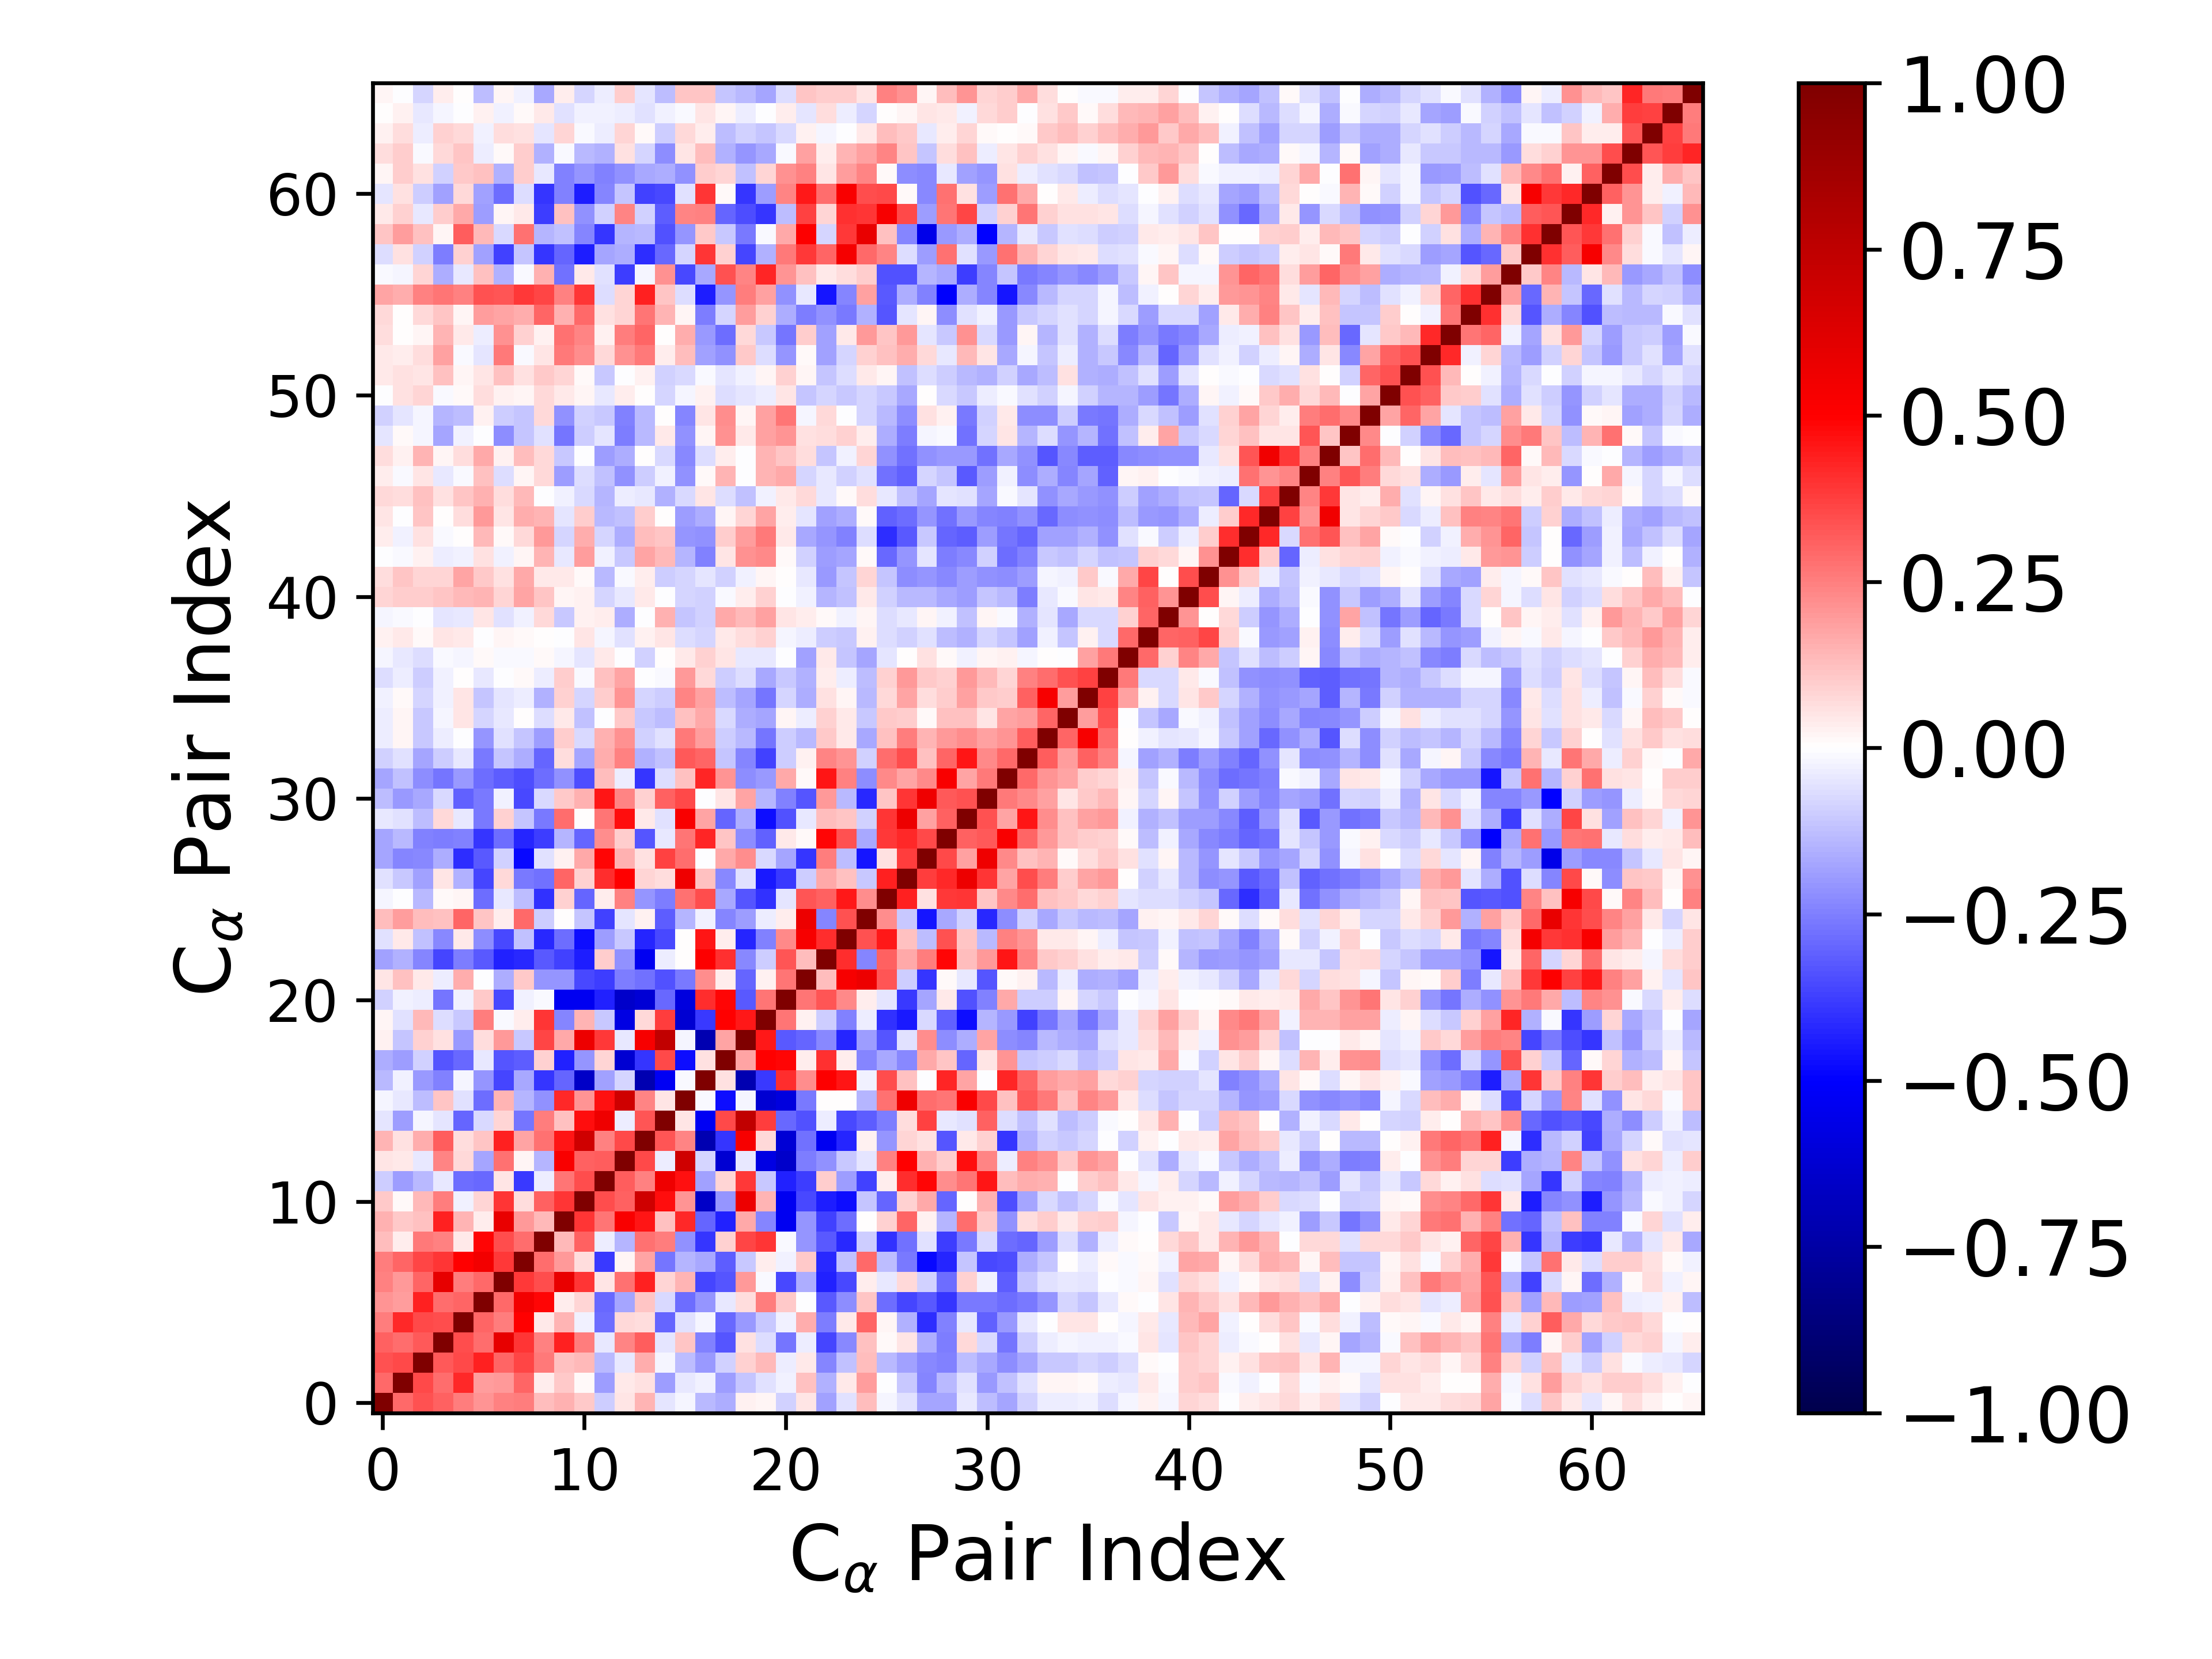

The table this chart was drawn from, first rows:
1.000000000000000000e+00, 2.909697698727832238e-01, 3.359527561735375367e-01, 3.081345014143491712e-01, 2.517583758518711634e-01, 2.053305824572147220e-01, 2.479987295376861189e-01, 2.567419774590706250e-01, 1.282121209133057493e-01, 1.553857674083283513e-01, 1.036276767816079053e-01, -9.586978240174667820e-02, 5.157956516736767610e-02, 1.473137202194522710e-01, -5.117507317170809367e-02, -1.894351593740745479e-02, -1.338463156317094283e-01, -1.570111394813120953e-01, 2.547520697520178762e-02, 1.620285678982664318e-02, -9.063781610521023935e-02, 5.211207429684427961e-02, -1.865966152289611490e-01, -6.188192424079966975e-02
2.909697698727832238e-01, 1.000000000000000000e+00, 3.527679307216199378e-01, 2.831857354823482109e-01, 4.208833937578715934e-01, 1.893839119656591241e-01, 2.010486709288783480e-01, 3.038968594198638296e-01, 3.717477040561374679e-02, 1.073954652391894554e-01, 9.012921850345577066e-03, -1.875188588884372232e-01, 4.321889922843846765e-02, 5.962038450093196107e-02, -1.875811786387643343e-01, -4.382773266571166754e-02, -3.070851568681299756e-02, -1.911821957420273277e-01, -1.123710444298549049e-01, -6.081659407231083253e-02, -2.594426476475346355e-02, 1.210038388837460510e-01, -1.500925340936705987e-01, 4.334325039459582113e-02
3.359527561735375367e-01, 3.527679307216199378e-01, 1.000000000000000000e+00, 3.257257841057646375e-01, 3.549083598825800712e-01, 4.322617502017970237e-01, 3.038358484302595142e-01, 3.658081363329023228e-01, 2.611250245697384065e-01, 1.172911777798522487e-01, 1.362894388989988603e-01, -1.394859355956994118e-01, -4.086052513444322909e-02, 1.615643457653055948e-01, -1.668867212298148078e-02, -1.312887176470594885e-01, -2.026508912412238184e-01, -9.320936372885960108e-02, 8.713074182922446453e-02, 1.394182600095768276e-01, -3.265445601369053319e-02, 3.967688384275523672e-02, -2.400041178110377815e-01, -1.231244890259728664e-01
3.081345014143491712e-01, 2.831857354823482109e-01, 3.257257841057646375e-01, 1.000000000000000000e+00, 3.502877719820681746e-01, 2.854500569311211877e-01, 5.875126101452141647e-01, 3.928486331925722386e-01, 2.492786489644957248e-01, 4.329588476620993553e-01, 2.563929681878158173e-01, -4.569146522285027351e-02, 2.379950431578272962e-01, 3.159327589144413917e-01, -4.725874142638386566e-02, 1.124794443769814023e-01, -2.430357170526814825e-01, -3.349745790193754957e-01, 6.122327814568520599e-02, -6.474043971446713508e-02, -2.698045151491582638e-01, -3.485023667810871473e-02, -3.609681103572743299e-01, -2.306779749473375496e-01
2.517583758518711634e-01, 4.208833937578715934e-01, 3.549083598825800712e-01, 3.502877719820681746e-01, 1.000000000000000000e+00, 3.043806130044192093e-01, 2.503645629446326071e-01, 4.975785123214609973e-01, 4.234369979995630806e-02, 1.449403102763864859e-01, -2.363775173434314730e-02, -2.843299003200412955e-01, 7.047553157645744526e-02, 6.920577302311303747e-02, -3.026171611347288071e-01, -5.947717234792520430e-02, -2.262810957831569783e-02, -2.930918668217387113e-01, -2.007702671907941050e-01, -1.033650252676784759e-01, -2.859372865987603457e-02, 1.632721716822638780e-01, -2.529847786557623546e-01, 4.177612287586682238e-02
2.053305824572147220e-01, 1.893839119656591241e-01, 4.322617502017970237e-01, 2.854500569311211877e-01, 3.043806130044192093e-01, 1.000000000000000000e+00, 2.912654175892594455e-01, 5.459862880060054602e-01, 4.873391924699276845e-01, 3.810056444141912690e-02, 8.410345350131465114e-02, -2.945057873428462702e-01, -1.756147865433773658e-01, 1.120747115589289800e-01, -7.112309933866563239e-02, -2.843599536615530332e-01, -2.089200145176942636e-01, -3.956141798633464740e-02, 6.557690844831975951e-02, 2.554521275185175355e-01, 1.047727723624678059e-01, -6.899748277869102546e-03, -3.259064065363048712e-01, -2.194844697161839053e-01
2.479987295376861189e-01, 2.010486709288783480e-01, 3.038358484302595142e-01, 5.875126101452141647e-01, 2.503645629446326071e-01, 2.912654175892594455e-01, 1.000000000000000000e+00, 3.873865883958659828e-01, 3.439512536291889910e-01, 5.794058063397912184e-01, 3.959104688139831740e-01, 4.845493857541751520e-02, 2.743481226643870730e-01, 4.297536906535619483e-01, 8.171518996946787461e-02, 1.438346108554660885e-01, -3.652241470152291503e-01, -3.299254191162114824e-01, 1.970309570399325083e-01, -1.408298846482043155e-02, -3.552368322273326551e-01, -1.576270899187340313e-01, -4.314037617368272071e-01, -3.535653083653419460e-01
2.567419774590706250e-01, 3.038968594198638296e-01, 3.658081363329023228e-01, 3.928486331925722386e-01, 4.975785123214609973e-01, 5.459862880060054602e-01, 3.873865883958659828e-01, 1.000000000000000000e+00, 2.815601217463776229e-01, 1.962336709633306919e-01, 6.635551115631603547e-02, -3.840725535852124173e-01, 2.237346371868471906e-02, 1.737531591330741532e-01, -2.721321452493657422e-01, -1.439899068000113913e-01, -1.687189686056272397e-01, -3.154046629200890073e-01, -1.049557649830917816e-01, 3.176750095369818699e-02, -3.096284486397838862e-02, 1.066785235778311414e-01, -4.171251142404045487e-01, -1.205058546850861501e-01
1.282121209133057493e-01, 3.717477040561374679e-02, 2.611250245697384065e-01, 2.492786489644957248e-01, 4.234369979995630806e-02, 4.873391924699276845e-01, 3.439512536291889910e-01, 2.815601217463776229e-01, 1.000000000000000000e+00, 1.348062979241005099e-01, 3.115368691114419608e-01, -3.509098180877937012e-02, -1.454038474339270914e-01, 2.752731044316931719e-01, 2.539408064645773400e-01, -2.162107499260481902e-01, -3.957322560868758998e-01, 8.938051357394302676e-02, 3.653347110885338811e-01, 3.925173409632073396e-01, -1.435528215603224141e-02, -2.091284147266277427e-01, -3.261676438303938164e-01, -4.173092928509006261e-01
1.553857674083283513e-01, 1.073954652391894554e-01, 1.172911777798522487e-01, 4.329588476620993553e-01, 1.449403102763864859e-01, 3.810056444141912690e-02, 5.794058063397912184e-01, 1.962336709633306919e-01, 1.348062979241005099e-01, 1.000000000000000000e+00, 3.970718537963406902e-01, 2.690727580407797359e-01, 5.223234666046335795e-01, 4.608354318464178978e-01, 1.203013956406923518e-01, 4.198023963273592174e-01, -2.971834436763584053e-01, -4.362320866848598544e-01, 1.686395516444969545e-01, -2.382702763556891756e-01, -5.375951561203193840e-01, -2.104699516918868141e-01, -3.732834512590610943e-01, -2.826750685993296153e-01
1.036276767816079053e-01, 9.012921850345577066e-03, 1.362894388989988603e-01, 2.563929681878158173e-01, -2.363775173434314730e-02, 8.410345350131465114e-02, 3.959104688139831740e-01, 6.635551115631603547e-02, 3.115368691114419608e-01, 3.970718537963406902e-01, 1.000000000000000000e+00, 3.479426703858727876e-01, 3.065652832429097696e-01, 6.826720127376199043e-01, 4.747523539795002190e-01, 2.068094519071917436e-01, -6.519165368227946011e-01, -2.080089851852316707e-01, 5.695745350942781338e-01, 1.475988504000035062e-01, -5.349833864405972861e-01, -3.538495913355680367e-01, -4.420512925461013709e-01, -4.708197115958167034e-01
-9.586978240174667820e-02, -1.875188588884372232e-01, -1.394859355956994118e-01, -4.569146522285027351e-02, -2.843299003200412955e-01, -2.945057873428462702e-01, 4.845493857541751520e-02, -3.840725535852124173e-01, -3.509098180877937012e-02, 2.690727580407797359e-01, 3.479426703858727876e-01, 1.000000000000000000e+00, 3.182515581494485546e-01, 2.451216610921880257e-01, 5.605516121823646003e-01, 4.640438696574998301e-01, -1.807730309760996468e-01, 7.891986050830503141e-02, 3.845763429777359077e-01, -1.033433741914039500e-01, -4.345027098753442285e-01, -3.790906351675067398e-01, 9.638089487619512508e-02, -1.902111679243925491e-01
5.157956516736767610e-02, 4.321889922843846765e-02, -4.086052513444322909e-02, 2.379950431578272962e-01, 7.047553157645744526e-02, -1.756147865433773658e-01, 2.743481226643870730e-01, 2.237346371868471906e-02, -1.454038474339270914e-01, 5.223234666046335795e-01, 3.065652832429097696e-01, 3.182515581494485546e-01, 1.000000000000000000e+00, 3.563165116420567435e-01, -3.815761083967144501e-02, 6.834232587605820752e-01, -8.001455042482452651e-02, -6.187187485319810554e-01, -4.206686982189881269e-02, -5.741416317908956124e-01, -6.443806463951531338e-01, -2.576332025936108883e-01, -2.132663267211410973e-01, -1.025353268960993713e-01
1.473137202194522710e-01, 5.962038450093196107e-02, 1.615643457653055948e-01, 3.159327589144413917e-01, 6.920577302311303747e-02, 1.120747115589289800e-01, 4.297536906535619483e-01, 1.737531591330741532e-01, 2.752731044316931719e-01, 4.608354318464178978e-01, 6.826720127376199043e-01, 2.451216610921880257e-01, 3.563165116420567435e-01, 1.000000000000000000e+00, 3.354406546908223485e-01, 2.362520162090631370e-01, -7.158356053071356362e-01, -3.977849210881161390e-01, 5.236315720883952807e-01, 7.368951540591305027e-02, -6.106335896888051007e-01, -2.780109647892409219e-01, -5.316342500170708751e-01, -4.231911514246691763e-01
-5.117507317170809367e-02, -1.875811786387643343e-01, -1.668867212298148078e-02, -4.725874142638386566e-02, -3.026171611347288071e-01, -7.112309933866563239e-02, 8.171518996946787461e-02, -2.721321452493657422e-01, 2.539408064645773400e-01, 1.203013956406923518e-01, 4.747523539795002190e-01, 5.605516121823646003e-01, -3.815761083967144501e-02, 3.354406546908223485e-01, 1.000000000000000000e+00, 4.959679199430443164e-02, -5.310252662758797593e-01, 3.515817366434436653e-01, 7.389961294291275129e-01, 3.804340047044890705e-01, -2.918783081384702660e-01, -3.414194969064392460e-01, -3.507889179208872193e-02, -3.527384188322134073e-01
-1.894351593740745479e-02, -4.382773266571166754e-02, -1.312887176470594885e-01, 1.124794443769814023e-01, -5.947717234792520430e-02, -2.843599536615530332e-01, 1.438346108554660885e-01, -1.439899068000113913e-01, -2.162107499260481902e-01, 4.198023963273592174e-01, 2.068094519071917436e-01, 4.640438696574998301e-01, 6.834232587605820752e-01, 2.362520162090631370e-01, 4.959679199430443164e-02, 1.000000000000000000e+00, -1.477268228783832141e-02, -4.764492983936335357e-01, -2.132579352713931745e-02, -6.199205378114999165e-01, -5.928620936451582946e-01, -2.652790773508823530e-01, 1.075034001364578122e-04, 2.100758024888850408e-03
-1.338463156317094283e-01, -3.070851568681299756e-02, -2.026508912412238184e-01, -2.430357170526814825e-01, -2.262810957831569783e-02, -2.089200145176942636e-01, -3.652241470152291503e-01, -1.687189686056272397e-01, -3.957322560868758998e-01, -2.971834436763584053e-01, -6.519165368227946011e-01, -1.807730309760996468e-01, -8.001455042482452651e-02, -7.158356053071356362e-01, -5.310252662758797593e-01, -1.477268228783832141e-02, 1.000000000000000000e+00, 6.217441187195211355e-02, -7.127107430198960092e-01, -3.865900977001165417e-01, 4.130622211609886185e-01, 2.189289335514281454e-01, 5.033959837962893591e-01, 4.580264976810146105e-01
-1.570111394813120953e-01, -1.911821957420273277e-01, -9.320936372885960108e-02, -3.349745790193754957e-01, -2.930918668217387113e-01, -3.956141798633464740e-02, -3.299254191162114824e-01, -3.154046629200890073e-01, 8.938051357394302676e-02, -4.362320866848598544e-01, -2.080089851852316707e-01, 7.891986050830503141e-02, -6.187187485319810554e-01, -3.977849210881161390e-01, 3.515817366434436653e-01, -4.764492983936335357e-01, 6.217441187195211355e-02, 1.000000000000000000e+00, 1.764979138431666539e-01, 4.955452989765330440e-01, 4.897197511336767173e-01, 3.788510793820636796e-02, 3.996184161072100505e-01, 3.172527163807233042e-02
2.547520697520178762e-02, -1.123710444298549049e-01, 8.713074182922446453e-02, 6.122327814568520599e-02, -2.007702671907941050e-01, 6.557690844831975951e-02, 1.970309570399325083e-01, -1.049557649830917816e-01, 3.653347110885338811e-01, 1.686395516444969545e-01, 5.695745350942781338e-01, 3.845763429777359077e-01, -4.206686982189881269e-02, 5.236315720883952807e-01, 7.389961294291275129e-01, -2.132579352713931745e-02, -7.127107430198960092e-01, 1.764979138431666539e-01, 1.000000000000000000e+00, 4.461914494130888031e-01, -3.214033911547290456e-01, -2.998170737098436178e-01, -2.280243368004845617e-01, -4.228786291461285596e-01
1.620285678982664318e-02, -6.081659407231083253e-02, 1.394182600095768276e-01, -6.474043971446713508e-02, -1.033650252676784759e-01, 2.554521275185175355e-01, -1.408298846482043155e-02, 3.176750095369818699e-02, 3.925173409632073396e-01, -2.382702763556891756e-01, 1.475988504000035062e-01, -1.033433741914039500e-01, -5.741416317908956124e-01, 7.368951540591305027e-02, 3.804340047044890705e-01, -6.199205378114999165e-01, -3.865900977001165417e-01, 4.955452989765330440e-01, 4.461914494130888031e-01, 1.000000000000000000e+00, 2.665994426008811424e-01, 2.782875543282083489e-02, -9.770534060252128450e-02, -2.487551194321121484e-01
-9.063781610521023935e-02, -2.594426476475346355e-02, -3.265445601369053319e-02, -2.698045151491582638e-01, -2.859372865987603457e-02, 1.047727723624678059e-01, -3.552368322273326551e-01, -3.096284486397838862e-02, -1.435528215603224141e-02, -5.375951561203193840e-01, -5.349833864405972861e-01, -4.345027098753442285e-01, -6.443806463951531338e-01, -6.106335896888051007e-01, -2.918783081384702660e-01, -5.928620936451582946e-01, 4.130622211609886185e-01, 4.897197511336767173e-01, -3.214033911547290456e-01, 2.665994426008811424e-01, 1.000000000000000000e+00, 2.712122278911817119e-01, 3.330957008338741865e-01, 2.318837286785476459e-01
5.211207429684427961e-02, 1.210038388837460510e-01, 3.967688384275523672e-02, -3.485023667810871473e-02, 1.632721716822638780e-01, -6.899748277869102546e-03, -1.576270899187340313e-01, 1.066785235778311414e-01, -2.091284147266277427e-01, -2.104699516918868141e-01, -3.538495913355680367e-01, -3.790906351675067398e-01, -2.576332025936108883e-01, -2.780109647892409219e-01, -3.414194969064392460e-01, -2.652790773508823530e-01, 2.189289335514281454e-01, 3.788510793820636796e-02, -2.998170737098436178e-01, 2.782875543282083489e-02, 2.712122278911817119e-01, 1.000000000000000000e+00, 1.299849107958955252e-01, 5.271392269763414129e-01
-1.865966152289611490e-01, -1.500925340936705987e-01, -2.400041178110377815e-01, -3.609681103572743299e-01, -2.529847786557623546e-01, -3.259064065363048712e-01, -4.314037617368272071e-01, -4.171251142404045487e-01, -3.261676438303938164e-01, -3.732834512590610943e-01, -4.420512925461013709e-01, 9.638089487619512508e-02, -2.132663267211410973e-01, -5.316342500170708751e-01, -3.507889179208872193e-02, 1.075034001364578122e-04, 5.033959837962893591e-01, 3.996184161072100505e-01, -2.280243368004845617e-01, -9.770534060252128450e-02, 3.330957008338741865e-01, 1.299849107958955252e-01, 1.000000000000000000e+00, 4.088662185830814200e-01
-6.188192424079966975e-02, 4.334325039459582113e-02, -1.231244890259728664e-01, -2.306779749473375496e-01, 4.177612287586682238e-02, -2.194844697161839053e-01, -3.535653083653419460e-01, -1.205058546850861501e-01, -4.173092928509006261e-01, -2.826750685993296153e-01, -4.708197115958167034e-01, -1.902111679243925491e-01, -1.025353268960993713e-01, -4.231911514246691763e-01, -3.527384188322134073e-01, 2.100758024888850408e-03, 4.580264976810146105e-01, 3.172527163807233042e-02, -4.228786291461285596e-01, -2.487551194321121484e-01, 2.318837286785476459e-01, 5.271392269763414129e-01, 4.088662185830814200e-01, 1.000000000000000000e+00
1.321884103447444059e-01, 1.927822842611116583e-01, 1.261432387657632770e-01, 1.205190678454334252e-01, 3.007541968690162215e-01, 1.098410821326801651e-01, 3.780466307319779729e-02, 2.917451588183234690e-01, -1.002691413807938747e-01, 4.546650574028845461e-03, -1.171689394387376848e-01, -3.721992260440993849e-01, -5.028034502028033009e-02, 2.425972703774394862e-02, -3.144662252713810169e-01, -1.420127721528370024e-01, -2.383923440453762296e-02, -2.359407939527797815e-01, -1.944743967062828593e-01, -3.788667476198263884e-02, 3.150159349403244824e-02, 5.679545265051587632e-01, -2.406302596506552649e-01, 3.404979217101531397e-01
-2.252265801457615027e-02, -2.275707562049256172e-03, -1.363229724271183274e-01, 1.386908402924788564e-02, 1.648949088007992461e-02, -2.821141603868387859e-01, -4.304118052421432306e-02, -1.287362503180362050e-01, -4.004152989414614394e-01, 8.940730939607181849e-02, -3.034660622360253468e-01, 3.233739027495556584e-02, 2.425938842387412309e-01, -2.031396414983251131e-01, -2.520307558744329102e-01, 2.808144727934149820e-01, 3.472396144028165876e-01, -1.710629460156578574e-01, -3.341516873689317491e-01, -4.033609046970889067e-01, -5.247239324784115644e-02, 3.295642170163397000e-01, 3.094300460149662091e-01, 4.462590306902672332e-01
-5.920248964463430130e-02, -1.065832506289918213e-01, -1.835312020191032234e-01, 5.113320001117208774e-02, -1.525173093469226193e-01, -3.609770587887339843e-01, 7.697776208622425509e-02, -2.607027103827516124e-01, -2.776952819388799898e-01, 3.009583251140348636e-01, 9.223727491221560271e-02, 4.120578606529106125e-01, 4.937572437781750367e-01, 8.349169799714818707e-02, 6.937736712518190185e-02, 5.609860364818921585e-01, 1.247906899385940876e-01, -2.341362175495212417e-01, -6.162855055966647705e-02, -4.491278158807900933e-01, -3.862806978885542919e-01, -9.696492486579955106e-02, 1.691888510443790850e-01, 1.172131845173185472e-01
-1.793196704497269922e-01, -2.386106313634317466e-01, -2.309705251429416406e-01, -1.621719016570319361e-01, -4.069476898435939183e-01, -3.213478688956879492e-01, -8.682844328743732909e-02, -4.809471355448430852e-01, -6.115780356865804790e-02, 2.400552633599501925e-02, 1.648846022485524754e-01, 4.891428556149838291e-01, 1.552126250886385062e-01, 5.754477111774096432e-02, 3.683264786624373954e-01, 2.838257139617271774e-01, -6.922625035475490560e-03, 1.649863876278831742e-01, 2.230162200406339001e-01, -7.183668919754440663e-02, -1.780110714598585331e-01, -3.941651065331789328e-01, 2.539859484827562408e-01, -1.264582230455306988e-01
-1.782573389286586374e-01, -1.366627896017919841e-01, -2.460416151542103858e-01, -2.572318447416838127e-01, -2.442881338147468162e-01, -3.973985648639329904e-01, -2.870057084946377457e-01, -4.257026187894741853e-01, -3.760766964283735470e-01, -1.419607646419461799e-01, -2.997952698333941068e-01, 2.233362543959865332e-01, 9.577954007736790010e-02, -3.352586594453900171e-01, -4.052165642919523109e-02, 2.725070781122437280e-01, 4.269786700575946559e-01, 1.114369143398132589e-01, -2.239830077672433917e-01, -3.106669157016768157e-01, 4.131286630657170916e-02, 1.067915314482473232e-02, 4.885123240418212665e-01, 3.404914743180405545e-01
-4.016680269985273971e-02, -5.994029887222104835e-02, -1.323555789728149135e-01, 7.660702770919791682e-02, -4.103644720622665748e-02, -2.594034281787020446e-01, 8.847303904056222357e-02, -1.103676553374336455e-01, -2.608949026312434305e-01, 2.888264376515518594e-01, 6.633632724170210326e-03, 2.699986579169783574e-01, 4.706897153158474678e-01, 4.506183088074210141e-02, -5.715236147189412669e-02, 5.165027047716912456e-01, 1.739239486987101957e-01, -2.977396621870907478e-01, -1.575048891697007902e-01, -4.725754031071466854e-01, -3.365599489878134398e-01, -4.511837079789823846e-02, 1.312331198866661941e-01, 1.160633435239831895e-01
-1.285111588518699499e-01, -1.975115440525186394e-01, -1.642579041806691842e-01, -7.258939955881540951e-02, -3.119871139570508101e-01, -2.633046690148214686e-01, -2.878625182503901855e-02, -3.558290722897644032e-01, -7.151006197079848303e-02, 1.071977879513110188e-01, 1.561134700350172710e-01, 4.572194618940244593e-01, 2.394948529582433538e-01, 8.698509887783158201e-02, 3.097286627719105789e-01, 3.572673327445106684e-01, -4.758409878078853454e-03, 5.021486031589253440e-02, 1.789853785190730351e-01, -1.476151266857413380e-01, -2.465518730638079081e-01, -3.340282938133564139e-01, 1.990717134535340826e-01, -1.372935083062254980e-01
-1.759129778074833006e-01, -1.232736555635496334e-01, -2.202332493372657907e-01, -2.722391734158266519e-01, -1.983251585651134852e-01, -2.849321025057524603e-01, -3.152376346935548690e-01, -3.511548804992655204e-01, -2.857556040345643478e-01, -2.130854733849069371e-01, -3.461850416113185225e-01, 1.275999208950643893e-01, -3.466587840134487120e-02, -3.963107244492976022e-01, -6.287174041962272086e-02, 1.227516331444612890e-01, 4.254348370381995648e-01, 2.056128651635648064e-01, -2.242176390997577540e-01, -1.958194239958715166e-01, 1.686131151054950927e-01, 1.304005565272865069e-02, 4.581944290258712082e-01, 2.451869817310148303e-01
-9.347044640645868485e-02, -6.181560622574507058e-02, -1.750045243908962822e-01, -1.006538054850376618e-01, -4.405752734794327746e-02, -2.618213474321274270e-01, -1.135111115329240361e-01, -1.605997416787835474e-01, -3.015647106313192882e-01, 6.890758515889190694e-02, -1.743997704492045997e-01, 1.564455760070154744e-01, 2.443953570913637297e-01, -1.553819787906074723e-01, -1.191912669962552906e-01, 3.236410926602201754e-01, 2.994832898012934064e-01, -1.106864074076156362e-01, -2.410188711335107536e-01, -3.735043600252225260e-01, -9.831551522191138426e-02, 2.675043258703592094e-02, 2.417672467875066622e-01, 2.055128888616671590e-01
-3.689594784818799045e-02, 1.905274564734838610e-02, -1.034482448771298913e-01, -3.732753542846472400e-02, -2.630358148387263156e-03, -2.081244558726212668e-01, -5.996987479874802546e-02, -1.131632649444136302e-01, -1.882190233592328510e-01, 9.587158394105863013e-02, -7.732565208431353698e-02, 1.514365968755210790e-01, 2.115355560141894686e-01, -8.871092567415569952e-02, -6.096826171753032264e-02, 2.636877764334081276e-01, 1.914796033089871952e-01, -1.000286490265373529e-01, -1.377471537599680718e-01, -2.711339655265716519e-01, -1.009067147860497754e-01, -1.385431341458547294e-01, 1.088289087168353292e-01, 4.420599787935020064e-02
-3.311124845309524473e-02, 2.208375662518165944e-02, -1.060679338054878323e-01, -1.837147185695397339e-02, 5.138102468671951195e-02, -8.432172137906804310e-02, -4.409697214974585971e-02, 6.459901930421862483e-03, -6.935867835839096274e-02, 4.670440093770450440e-02, -1.211613231698367293e-01, -4.893098346814126268e-03, 1.035086181065412170e-01, -1.036014863431997529e-01, -1.275028504170151178e-01, 1.196802118080522032e-01, 1.714146365433134866e-01, -7.122420743977163349e-02, -1.615032899660128196e-01, -1.746006326733172964e-01, 2.324742597836573083e-02, -3.364292216465551710e-02, 8.893221773728475499e-02, 4.342923992808687267e-02
-2.678519576682791836e-02, 1.486886578140612925e-02, -8.415815064682517777e-02, -3.105471213313227771e-02, 5.041094618063485938e-02, -1.115293447450832753e-01, -5.061313685528491535e-02, -3.454203835906659303e-02, -1.485520930885365631e-01, 8.896389672477687804e-02, -8.145938773232537511e-02, 9.933133215916889469e-02, 2.047150019063115611e-01, -7.928017797801532873e-02, -1.002836844274198475e-01, 2.350520175649437882e-01, 1.822286970402996753e-01, -1.304105846514665157e-01, -1.731408303298039852e-01, -2.701364677468306996e-01, -8.459709105757630410e-02, -1.565462255535469693e-01, 5.524817821300488652e-02, 1.728040093855781265e-02
-6.285429104184507565e-02, -3.694783995146762312e-02, -9.693757493346029375e-02, -2.977530702120425796e-02, 2.693845046154506699e-03, -4.261458479763225587e-02, -3.952966362666556974e-03, 1.293056747219631722e-02, -3.709996470872579249e-02, 9.482119522955319291e-02, -7.885856593176237411e-03, 1.197018335280955054e-01, 1.765516653595893548e-01, -5.810109321922917510e-04, -1.027816526203444158e-02, 1.973387192588095806e-01, 7.603638036249404930e-02, -9.384783772537080848e-02, -6.339333820259457353e-02, -1.701117535108950529e-01, -1.031215259902671932e-01, -1.529963892545088411e-01, 3.864065592258750237e-02, -3.901113417573477682e-02
-1.735076169169480140e-02, -3.947340410566502200e-02, -6.989786583887444560e-02, -8.549110904474070682e-03, -1.827011644456752459e-02, 1.562345330061691052e-02, -1.355607041066978456e-02, -1.050223078549629777e-02, 9.102220476934059362e-03, -1.779578101184152786e-02, -4.962021498969956812e-02, 4.197085787221544601e-02, -2.851755199448135613e-03, -8.961735472290971449e-02, 6.033227700636439872e-03, 3.979561010378931257e-02, 8.648103244321342364e-02, 5.027502348193107345e-02, -4.351794296861248579e-02, -4.193678715079841857e-02, -2.945005113465984977e-03, -1.851489536242548195e-01, 4.091909357965776289e-02, -1.101814471842325477e-01
2.956855771787371065e-02, 4.144676474075618261e-02, 7.995385713101590616e-03, 5.097635974797651987e-02, 3.941659237699769724e-02, -1.551786303500516263e-03, 2.276706245117941438e-02, 1.100594760954650732e-02, 5.724373687609502805e-03, -6.110392025180899113e-03, 4.716636489583950209e-02, -1.590524776836643034e-02, -5.775538356629637826e-02, 3.058471536766805068e-02, 5.402736780474968331e-02, -6.357785805192649187e-02, -8.044546417939790750e-02, 4.143221775689600456e-02, 6.842950804111055940e-02, 8.747504434400575624e-02, -2.069823283856822224e-02, -3.806025098558833003e-02, -9.669516486260491817e-02, -1.032227119038050672e-01
-1.746749695240879321e-02, -1.290586948757151478e-02, -2.379898330352243040e-03, -5.250935566576122454e-02, -4.079319881456095614e-02, 4.932059135465961114e-02, -5.667640137682648099e-02, -2.411629403470635577e-02, 7.105625230330304964e-02, -1.042590556974722082e-01, 2.413840545154934472e-02, 3.759074600734983035e-02, -1.589127176448262013e-01, -4.782427099261951642e-03, 1.548897315952905696e-01, -1.113933501956338723e-01, -9.235339415045691613e-02, 1.677928879637463344e-01, 1.375501530206812706e-01, 1.826582294395923123e-01, 4.884627587752540800e-02, 3.824088971877197263e-02, 1.253755324691953679e-02, -2.416676062157910310e-02
8.390687536748550612e-02, 9.795004963681309962e-02, 9.672831156952292619e-02, 1.165602156599272604e-01, 1.352214435563812434e-01, 1.480714157329774960e-01, 8.316075392249827614e-02, 1.772698838990151848e-01, 1.096574576371455167e-01, 2.048947247368244906e-02, 2.713952962524506657e-02, -7.899249189813431493e-02, -4.290797680544117948e-02, 4.478801216717222256e-02, -9.952779320349810729e-05, -8.387746515877392284e-02, -8.863574538283210125e-02, -1.381204591450431972e-02, 3.876654168283803770e-02, 8.769889806323694081e-02, -5.651695863322662473e-03, -3.016888134173652258e-02, -1.474565330887480374e-01, -1.203354898015382562e-01
6.402501880707084370e-02, 1.126175643500151036e-01, 8.449308171666643219e-02, 7.931960778112445709e-02, 1.726480642848519653e-01, 1.025824658278328971e-01, 5.762549800628145868e-02, 1.707099029192050976e-01, 4.295539672137412002e-02, 4.118410462016445367e-02, 1.373649726927575129e-02, -1.366265782978391685e-01, -1.522965993681424379e-02, 3.365472744938602379e-02, -9.726867487201813767e-02, -7.834557119792021074e-02, -5.244660448908090855e-02, -8.607639046419049422e-02, -2.931873527977659974e-02, 2.325631301477642035e-02, 7.668250457377928653e-03, -4.158937259818650672e-02, -2.020059319194372205e-01, -1.166248979064502533e-01
-5.063455433600318537e-03, -1.239192615298574836e-02, 2.464906938437062475e-02, -3.211084248758903220e-02, -2.555177460421552069e-02, 6.243157276633531927e-02, -2.403045105510463395e-02, 2.297052043306191740e-02, 1.473773832726103794e-01, -4.006484843745319879e-02, 1.894254117241895297e-01, -2.779323918473693145e-02, -1.021056638840528719e-01, 1.729033804034099953e-01, 1.405575906055201441e-01, -1.446292933010752402e-01, -2.463527733750405790e-01, 5.258927036462118093e-02, 2.147233089424947505e-01, 2.317442192488993191e-01, 1.084886073925716773e-02, -8.731012582245054054e-02, -1.908415055370885349e-01, -1.754720141778018938e-01
3.561144418365827513e-02, -2.424966777915508326e-02, 6.142231762256381705e-02, -7.934374887717010258e-03, 7.427043671730053885e-03, 1.330450279812573910e-01, 8.005932953735746954e-03, 7.652003823520781012e-02, 1.955524880327848269e-01, -7.910280878510146663e-02, 1.593641719574728222e-01, -7.877163538771572715e-02, -1.605703303705625362e-01, 1.282469904340460543e-01, 1.158346812393770270e-01, -2.102148224977566093e-01, -2.172692157957683279e-01, 9.648706041920283860e-02, 1.947847612876589252e-01, 2.590274605404256913e-01, 4.439160118664872007e-02, -1.648492861735606496e-01, -2.071673077101608695e-01, -2.441177578687627747e-01
4.952034393804662787e-02, -9.717601301278924091e-04, 1.121144927281268744e-01, 7.764810302825173385e-03, 6.767417880998070900e-02, 1.987264358741573922e-01, 4.823253753897303181e-02, 1.635516744397976507e-01, 1.454633865446312568e-01, -5.193159192490943987e-02, 9.604795508221178335e-02, -1.372767895869981547e-01, -1.208311946935818754e-01, 9.748356974944152875e-02, 7.539131507796389270e-03, -1.878475244688358192e-01, -1.571775695308710308e-01, 1.762121874638352542e-02, 8.330519072393859081e-02, 1.759734545185535071e-01, 3.669137703160784553e-02, -5.337702486999471724e-02, -1.801031812242890884e-01, -1.598899082539187166e-01
7.547533347070586873e-02, 6.739704938504366416e-02, 1.196079679075219837e-01, 5.838956992771484472e-02, 1.145026591031927804e-01, 1.545092114679962603e-01, 6.630964179385066826e-02, 1.376126664033056612e-01, -5.846060836764975163e-03, -2.551503232143280051e-02, -7.296910916068315156e-02, -1.437421329459736274e-01, -3.769732728918620546e-02, -4.275583645622511170e-02, -1.522291797681720738e-01, -7.668923981932607159e-02, 4.710737592195811396e-02, -6.960778672263989719e-02, -1.190713662354745406e-01, -2.566388188733583625e-02, 3.977577327697250087e-02, 7.575542636147016007e-02, -4.168405297781182378e-02, 1.538811100277790757e-02
3.253069718790103232e-02, -1.200405093745793468e-02, 5.362590651726455854e-02, -4.349287235870179930e-02, -1.053136844782440358e-02, 1.196602653248391990e-01, -6.889785537555560835e-02, 1.577713620788717339e-02, 7.452576784187471548e-02, -1.898566404914738270e-01, -6.350562179729742074e-02, -1.223310135160909362e-01, -2.113372667086319545e-01, -9.999600373786475538e-02, -2.699425889687708663e-02, -2.140470840119500229e-01, 1.256837627157013360e-02, 1.458240951067668323e-01, -1.772216265163169052e-03, 1.445977002163336966e-01, 1.663998460721424211e-01, -8.415388515748951914e-02, -4.601594112558447108e-02, -9.268729700990589737e-02
6.291131475481828716e-02, 2.721930182821534483e-02, 1.416068714233303938e-01, 1.968795162185027134e-02, 6.800512950993028993e-02, 1.666928149226668265e-01, 2.945266799130178900e-02, 1.288183781605799771e-01, 7.607309977504242426e-02, -1.072797703641344136e-01, -4.127578463153480648e-03, -1.910689210058411081e-01, -1.614258279131638718e-01, 3.516227386861376075e-03, -7.459622909842546223e-02, -2.266104872987657892e-01, -6.800083560546570094e-02, 3.178342413249139742e-02, -6.328302561284141620e-03, 1.479056469199505064e-01, 1.164580201493282396e-01, 6.275982341781356777e-02, -1.163030470330720517e-01, -2.998924371541835179e-02
-5.334761825207966213e-02, 1.411211472190429181e-02, -1.636259722089022581e-02, -1.757926630628782738e-01, -2.686625621896152755e-02, -5.784623127226639835e-03, -2.200413288107505860e-01, -1.101402205946252488e-01, -6.077031006346696879e-02, -2.662498434384439894e-01, -9.539140578251475988e-02, -5.344401838081708905e-02, -2.567327081065611805e-01, -1.336241508528137056e-01, 4.165406127145290099e-02, -2.187428389880956558e-01, 2.023717880291415333e-02, 2.157516218315551071e-01, 3.967890056168558999e-02, 1.849972269290815208e-01, 2.070857726502432772e-01, 6.233720115019689145e-02, 6.859423055241661848e-02, 8.813562513775750895e-02
-9.214992275677753863e-02, -5.354773276186078346e-02, -1.708941042414988468e-02, -1.411820781441754380e-01, -1.312465571542321685e-01, 2.960812600959231156e-02, -1.013236969267181653e-01, -1.130503483643661988e-01, 7.547196478361899163e-02, -2.151497347958138129e-01, -8.704494445222471510e-02, -1.016631207042049123e-01, -2.463477382587092590e-01, -1.352794226816653178e-01, 2.878479554871919872e-03, -2.366443389936571384e-01, 5.119058656241241845e-02, 2.219408959833876760e-01, 1.945589799719958657e-02, 1.864258574642692623e-01, 2.657755642030863452e-01, -1.721893295017332473e-02, 7.792241029135242580e-02, -1.500940151869069273e-03
-5.622306155130690937e-03, 6.021354102988841356e-02, 7.874135529724801685e-02, -8.188900398299515590e-03, 8.542523660676863695e-03, 6.485050727265762038e-02, 2.924997207131653509e-02, 2.263622177703944818e-02, 7.626108685365462492e-02, 4.224159074655007423e-02, 2.206527263909897549e-02, -4.546234787984469727e-02, 3.458510909460175975e-02, 7.353563178073916316e-03, -8.330880366338255794e-02, -2.045341896124504982e-02, 2.410948840211363936e-02, -6.833772539646956745e-02, -4.736707498446525444e-02, -3.593264671817761324e-02, 4.897711357707536239e-02, -1.127697519351996414e-01, -8.558318898971165045e-02, -1.088906808051759573e-01
4.527234719559445481e-02, 6.095592671803900381e-02, 5.037867680566892464e-02, 1.199518668489128748e-01, 1.957885022907410871e-02, 4.769559555727313077e-02, 1.197928051800567495e-01, 6.188842565930030570e-02, 1.084365012636345910e-01, 7.985426960867196555e-02, 9.920193564106144501e-03, -1.062447312737287292e-01, -3.225653131926333665e-04, 2.748047621570854498e-02, -8.831561346563680803e-02, -7.320735007804701766e-02, -1.330303518347383286e-02, -5.175381914405902117e-02, -2.635405274474305129e-02, 1.973357581242865533e-02, 9.291645050028576880e-02, 1.901513855957171623e-02, -1.144933127413455681e-01, -6.789354753736862036e-02
4.096687712202102399e-02, 3.240647273799799472e-02, 6.857194091986713869e-02, 1.826659133710918648e-01, -1.486986238641767322e-02, -5.283495264815776804e-02, 2.613259084420472833e-01, -1.324044101205399532e-02, 4.905141642357439130e-02, 2.653663968064042256e-01, 2.211973500772237144e-01, 7.153712814696311373e-02, 2.135265568683653581e-01, 2.607256942629784802e-01, 3.716644256572412125e-02, 1.317159779748524329e-01, -1.812393475749706218e-01, -2.141008551500394597e-01, 1.049073594435246948e-01, -6.846256055721300360e-02, -2.091186860923668900e-01, 8.310663995636640225e-03, -1.868630466735858586e-01, -7.916717165815542745e-02
6.401050616371330160e-02, 6.520723793702223707e-04, 2.041466389238780904e-02, 1.463804133253398809e-01, 4.197551176795867589e-02, -3.532749357431928805e-02, 2.123425741976779357e-01, 9.346458541325955438e-02, 2.715094259675313731e-02, 2.764722455164059789e-01, 2.351422626263506843e-01, 2.477128686466014557e-02, 2.520431618179737598e-01, 3.010289244816692911e-01, 1.065123605419993069e-03, 1.616948034714325577e-01, -1.960129677741807575e-01, -2.816987264783050726e-01, 7.172712381131750303e-02, -1.077265674093399322e-01, -2.664305892453975311e-01, 9.925633965091165689e-02, -1.830384673111182248e-01, 4.198345563633264221e-02
7.251445020327483559e-02, 1.554859526335491699e-03, 7.184969990430929709e-02, 1.100080649249723652e-01, 1.602218087559189805e-02, 1.894980344968506258e-01, 1.767107695726100047e-01, 1.624149071035946301e-01, 2.981341078515488130e-01, 1.546534188221733164e-01, 2.932416347090093800e-01, 5.708626763211089444e-02, 8.336831236194601480e-02, 2.678080148810229044e-01, 1.467762187211369973e-01, 2.092439803626177167e-02, -2.533256989268063419e-01, -8.021152806605000296e-02, 1.951188088806078968e-01, 8.719701698893773945e-02, -1.573932517348163584e-01, -2.513623338511012384e-01, -2.154730466255421195e-01, -2.597560724149636235e-01
1.779839383503528383e-01, 1.566435470099052651e-01, 2.430120218415885158e-01, 2.700798893937116918e-01, 2.440616779855877549e-01, 3.432513057959749592e-01, 3.298030836443704428e-01, 3.855926862441268477e-01, 3.618216606719917294e-01, 2.482675168762697171e-01, 3.959741921658313513e-01, -6.817979863015201369e-02, 8.288682106430651786e-02, 4.356937800239705227e-01, 1.145252020690529782e-01, -6.462382723621198921e-02, -4.450938072276808821e-01, -2.087026166723613962e-01, 2.572587003351488044e-01, 1.799573107110070125e-01, -2.143509790734015874e-01, -3.998675010684771963e-02, -4.583154204996103265e-01, -2.352318399590271614e-01
-1.423513477740781345e-02, -2.095629717456448313e-02, 8.161105378155623924e-02, -1.635223535399664141e-01, -4.242610537231798762e-02, 1.240122975956410856e-01, -1.510654235215406482e-01, -1.053488637585749989e-02, 1.492249015686981373e-01, -2.753281220404674712e-01, 4.320589353209113720e-02, -5.767477181970959849e-02, -3.827492336412587903e-01, -2.008200576146117883e-02, 2.161716223979150975e-01, -3.546862628676261675e-01, -1.665432355362649330e-01, 3.430227183418260162e-01, 2.353502084201608557e-01, 4.244224253633321897e-01, 2.042256604974309886e-01, 1.206636113093956658e-01, 4.188641198460981568e-02, 6.298372333961137215e-02
-6.495134796068306737e-02, 6.122371855559712722e-02, -8.991407944669284336e-02, -2.501117756625011457e-01, 8.639175838263798979e-02, -1.840892848108133528e-01, -3.675963183465899009e-01, -1.149437014804001178e-01, -3.949652903026268924e-01, -2.996008695001382560e-01, -4.412733475990456289e-01, -1.785502767841335992e-01, -1.639311285079457503e-01, -4.092058046892199652e-01, -2.956762849737550880e-01, -7.833596661621508583e-02, 3.959743029601917041e-01, 8.767076719120228678e-02, -3.636369416862492709e-01, -1.529214146355544757e-01, 2.614897639936294427e-01, 3.835377514691893919e-01, 3.020721332939831361e-01, 5.385979778034546417e-01
1.152198278435731249e-01, 1.913927280833407907e-01, 1.236965292526365501e-01, 2.328139142978825557e-02, 3.160779524151916542e-01, 1.354839186132805462e-01, -7.420156944529851528e-02, 2.783607584980081762e-01, -1.415365161985212838e-01, -1.230724817141270883e-01, -2.409891635551534572e-01, -3.913398538591289499e-01, -1.462859394468998819e-01, -1.367005360365031452e-01, -3.376907516525350372e-01, -2.072009774017080364e-01, 1.047153777611416620e-01, -1.073595832543074585e-01, -2.636156344426369702e-01, -1.501271225292279306e-02, 1.676716010195829221e-01, 5.004655078354030007e-01, -8.252205941758239405e-02, 3.833813353039628447e-01
4.443923003849246933e-02, 8.991827952416396597e-02, -4.316295871273349849e-02, 9.438688679068488185e-02, 1.648356515353086027e-01, -1.938754209636437131e-01, 2.027169131408101954e-02, 3.908878054093456456e-02, -3.788921734934321828e-01, 1.225780550211940517e-01, -2.156186418078173128e-01, -9.332796781599748959e-02, 2.364842712267635760e-01, -9.341389234436368871e-02, -3.177959265441689385e-01, 2.361149881148091045e-01, 2.452985872019021463e-01, -3.021519430410544160e-01, -3.471982644750338798e-01, -3.907623617383312875e-01, -1.269552584951309793e-01, 3.748085633663272298e-01, 8.554326104570499079e-02, 3.991472829780990383e-01
-5.449099767822421919e-02, 5.669955916519783812e-02, -9.414815344162144606e-02, -1.821197354903190402e-01, 7.651795904464078757e-02, -1.799868730718669763e-01, -2.878599893303385171e-01, -6.999145296691232365e-02, -3.971801915398233129e-01, -2.454495798073595969e-01, -4.446561213472734475e-01, -2.393710411050058162e-01, -1.148155517901999767e-01, -3.720245200635100002e-01, -3.554039037786457245e-01, -6.136350451523722022e-02, 3.931527114614002949e-01, 1.380877232621109153e-02, -3.966484088131777552e-01, -1.923911198512168741e-01, 2.384720077565721519e-01, 4.478623996985861555e-01, 2.842766228829413655e-01, 5.177524388348136997e-01
... 5 more rows
